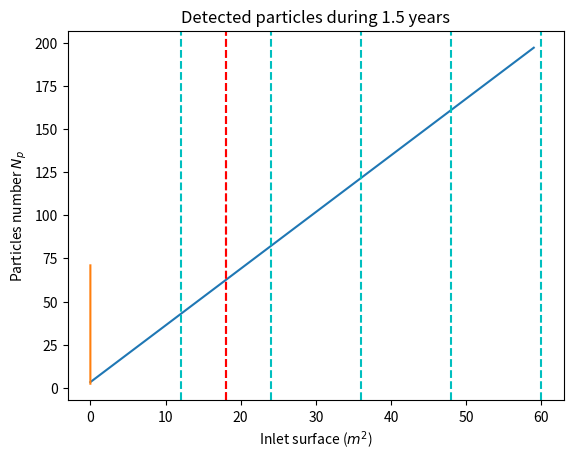
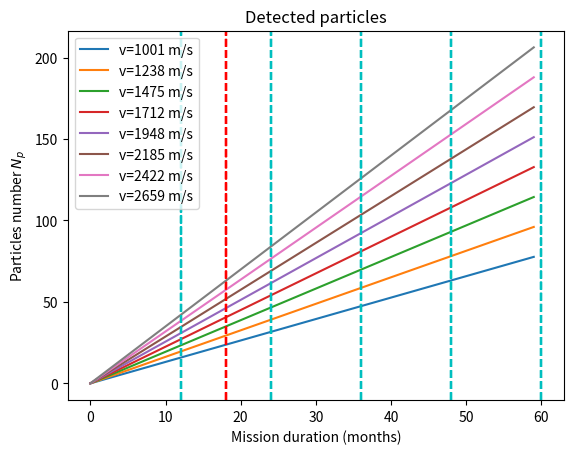
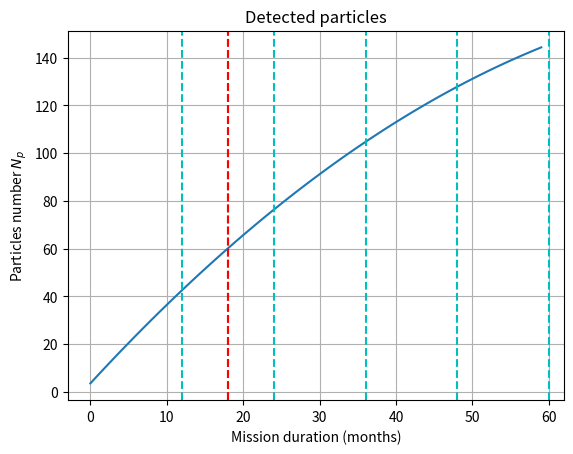
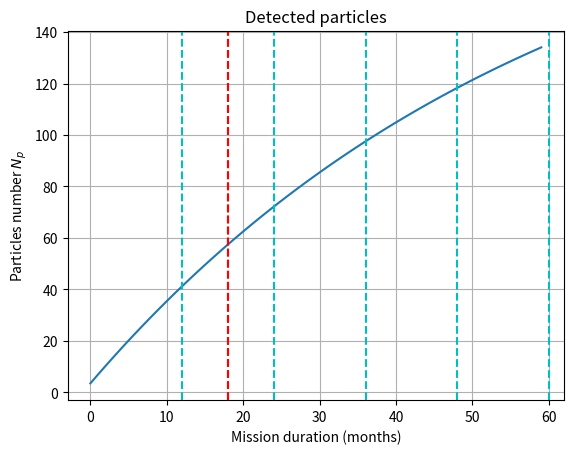

These charts were generated, in order, by the following Python code:
# -*- coding: utf-8 -*-
"""
Created on Thu Oct 27 17:27:23 2022

@author: DECLINE
"""
import matplotlib.pyplot as plt
import numpy as np

rho_p=10                   # particules/m**3
rho=10**(-6)               # particules/m**3
y=20*10**(-3)              # m
y_l=2*10**(-3)             # largeur du laser (diviser les résultats par 10)


# v = 2500 m/s (57 400 km)

x=25*10**(-3)                         #m
S=x*y                                 #m**2
t=np.arange(0,157788000/2629800,1)    #mois
v=2500                                #m/s

flux=[]
n=[]
nsomme=[]

for i in range(len(t)):
    flux.append(S*v*rho*2629800)           #particules/mois
    n.append(flux[i]*(t[1]-t[0]))          #particules
    if i==0:
        nsomme.append(n[i])                #particules
    else:
        nsomme.append(n[i]+nsomme[i-1])    #particules


plt.figure(1,dpi=300)
plt.title('Detected particles')
plt.plot(t,nsomme)
plt.axvline(x=18,c='r',linestyle='--')
plt.xlabel('Mission duration (months)')
plt.ylabel('Particles number $N_p$')
plt.grid()
plt.axvline(x=12,c='c',linestyle='--')
plt.axvline(x=18,c='r',linestyle='--')
plt.axvline(x=24,c='c',linestyle='--')
plt.axvline(x=36,c='c',linestyle='--')
plt.axvline(x=48,c='c',linestyle='--')
plt.axvline(x=60,c='c',linestyle='--')
plt.show()




# v = 1390 m/s (200 000 km de la Terre)



hi=50000*10**3             # m
hf=384400*10**3            # m
t=4.7336*10**7             # s
v=2500                     # m/s

x=[]
S=[]
flux=[]
n=[]
nsomme=[]
for i in range(30):
    x.append(i+1)                       # mm
    S.append(x[i]*y*10**(-3))           # m**2
    flux.append(S[i]*v*rho)             # particules/s
    n.append(flux[i]*t)                 # particules

plt.figure(1,dpi=300)
plt.title('Detected particles during 1.5 years')
plt.plot(S,n)
plt.xlabel('Inlet surface ($m^2$)')
plt.ylabel('Particles number $N_p$')
plt.grid()




# v = 1001 - 2659 m/s (50 000 - 384 400 km) - linéaire

x=25*10**(-3)                             # m
S=x*y                                     # m**2
t=np.arange(0,157788000/2629800,1)        # mois, pas d'un mois
v=np.linspace(1001,2659,8)                # m/s

for i in range(len(v)):
    flux=[]
    n=[]
    tliste=[]
    for j in range(len(t)):
        tliste.append(t[j])                    #mois
        flux.append(S*rho*v[i]*2629800)        #particules/mois
        n.append(flux[j]*tliste[j])            #particules
    
    plt.figure(2,dpi=300)
    plt.title('Detected particles')
    plt.xlabel('Mission duration (months)')
    plt.ylabel('Particles number $N_p$')
    plt.grid()
    plt.plot(t,n,label='v='+str(round(v[i]))+' m/s')
    plt.legend()
    plt.axvline(x=12,c='c',linestyle='--')
    plt.axvline(x=18,c='r',linestyle='--')
    plt.axvline(x=24,c='c',linestyle='--')
    plt.axvline(x=36,c='c',linestyle='--')
    plt.axvline(x=48,c='c',linestyle='--')
    plt.axvline(x=60,c='c',linestyle='--')
    
 
# v = 1001 - 2659 m/s (50 000 - 384 400 km) - linéaire

x=25*10**(-3)                         #m
S=x*y                                 #m**2
t=np.arange(0,157788000/2629800,1)    #mois
v=np.linspace(2659,1001,len(t))       #m/s, à 50 000km et 384 400km

flux=[]
n=[]
nsomme=[]

for i in range(len(v)):
    flux.append(S*v[i]*rho*2629800)        #particules/mois
    n.append(flux[i]*(t[1]-t[0]))          #particules
    if i==0:
        nsomme.append(n[i])                #particules
    else:
        nsomme.append(n[i]+nsomme[i-1])    #particules
 
plt.figure(3,dpi=300)
plt.title('Detected particles')
plt.plot(t,nsomme)
plt.axvline(x=18,c='r',linestyle='--')
plt.xlabel('Mission duration (months)')
plt.ylabel('Particles number $N_p$')
plt.grid()
plt.axvline(x=12,c='c',linestyle='--')
plt.axvline(x=18,c='r',linestyle='--')
plt.axvline(x=24,c='c',linestyle='--')
plt.axvline(x=36,c='c',linestyle='--')
plt.axvline(x=48,c='c',linestyle='--')
plt.axvline(x=60,c='c',linestyle='--')


# v = 1001 - 2659 m/s (50 000 - 384 400 km) - logarithmique

x=25*10**(-3)                         #m
S=x*y                                 #m**2
t=np.arange(0,157788000/2629800,1)    #mois
v=np.geomspace(2659,1001,len(t))      #m/s, à 50 000km et 384 400km, pas linéaire

flux=[]
n=[]
nsomme=[]

for i in range(len(v)):
    flux.append(S*v[i]*rho*2629800)        #particules/mois
    n.append(flux[i]*(t[1]-t[0]))          #particules
    if i==0:
        nsomme.append(n[i])                #particules
    else:
        nsomme.append(n[i]+nsomme[i-1])    #particules


plt.figure(4,dpi=300)
plt.title('Detected particles')
plt.plot(t,nsomme)
plt.axvline(x=18,c='r',linestyle='--')
plt.xlabel('Mission duration (months)')
plt.ylabel('Particles number $N_p$')
plt.grid()
plt.axvline(x=12,c='c',linestyle='--')
plt.axvline(x=18,c='r',linestyle='--')
plt.axvline(x=24,c='c',linestyle='--')
plt.axvline(x=36,c='c',linestyle='--')
plt.axvline(x=48,c='c',linestyle='--')
plt.axvline(x=60,c='c',linestyle='--')

"""


# Même scénario, nombre de protons

x=25*10**(-3)                         #m
S=x*y                                 #m**2
t=np.arange(0,157788000/2629800,1)    #mois
v=np.geomspace(2659,1001,len(t))      #m/s, à 50 000km et 384 400km, pas linéaire

flux=[]
n=[]
nsomme=[]

for i in range(len(v)):
    flux.append(S*v[i]*rho_p*2629800)      #protons/mois
    n.append(flux[i]*(t[1]-t[0]))          #protons
    if i==0:
        nsomme.append(n[i])                #protons
    else:
        nsomme.append(n[i]+nsomme[i-1])    #protons


plt.figure(5,dpi=300)
plt.title('Protons détectés')
plt.plot(t,nsomme)
plt.axvline(x=18,c='r',linestyle='--')
plt.xlabel('Mission duration (months)')
plt.ylabel('Nombre de protons $N_p$')
plt.grid()
plt.axvline(x=12,c='c',linestyle='--')
plt.axvline(x=18,c='r',linestyle='--')
plt.axvline(x=24,c='c',linestyle='--')
plt.axvline(x=36,c='c',linestyle='--')
plt.axvline(x=48,c='c',linestyle='--')
plt.axvline(x=60,c='c',linestyle='--')

"""